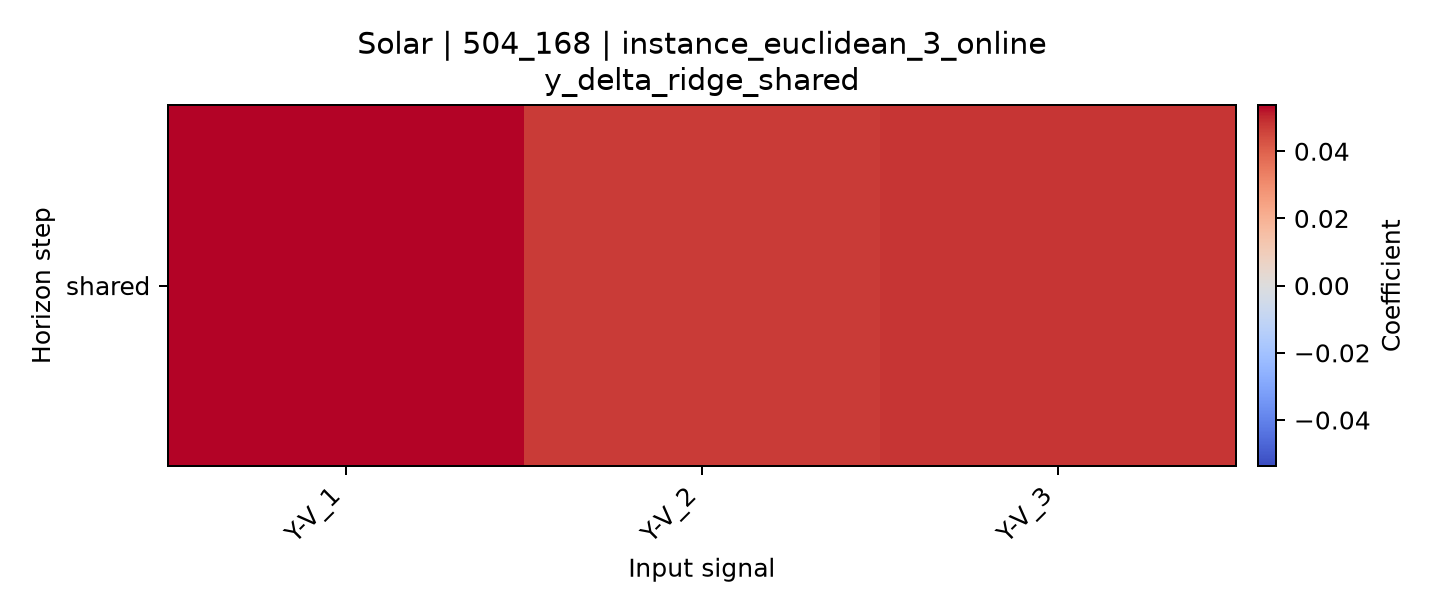

Values plotted in this chart, from the file beside it:
horizon, Y-V_1, Y-V_2, Y-V_3
shared, 0.05376, 0.04744, 0.04817
